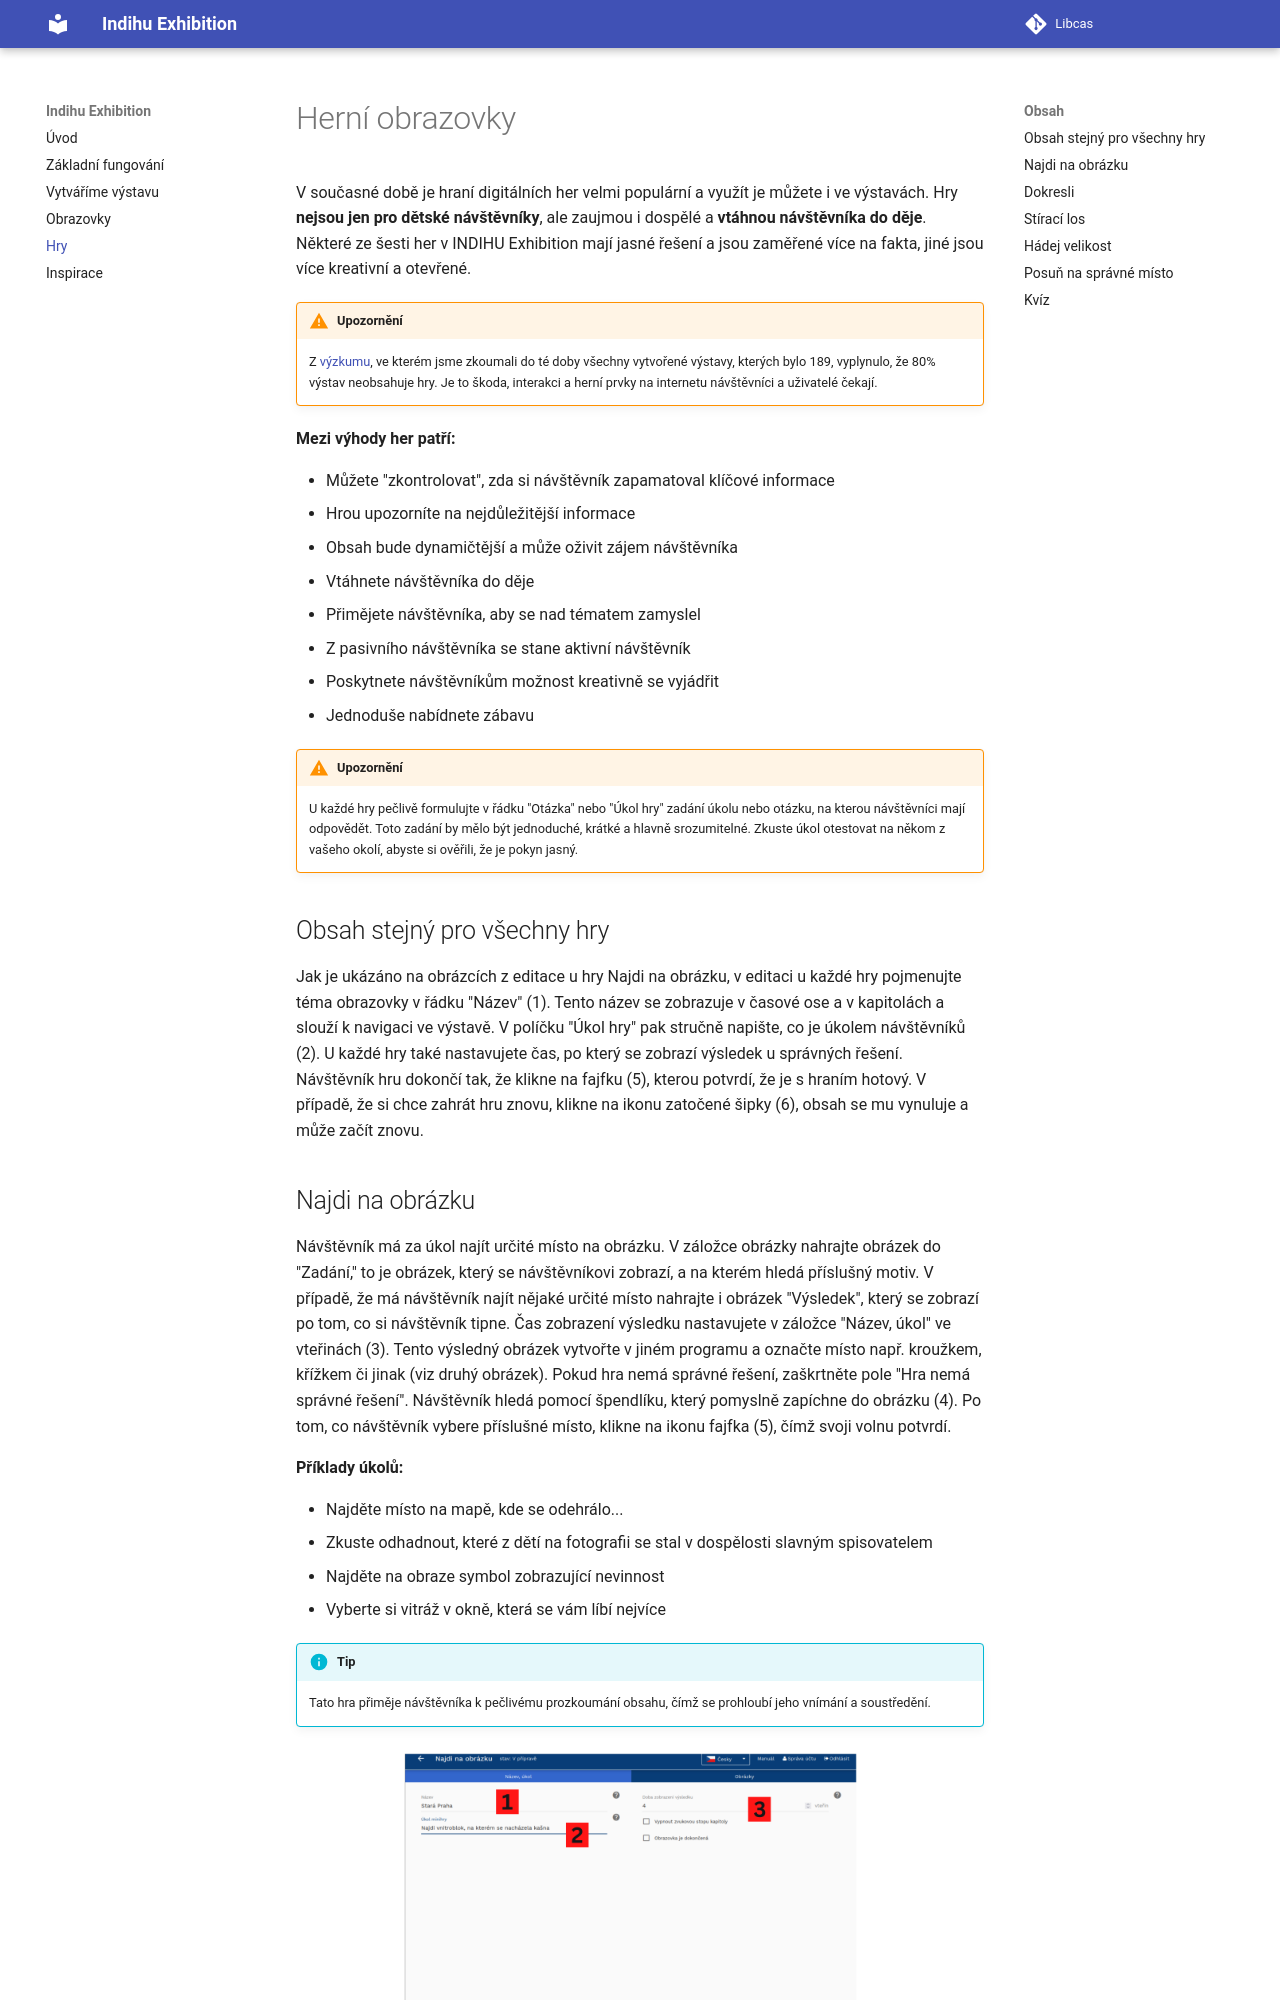

repository: LIBCAS/indihu-manual · page: hry/index.html · generator: mkdocs

# Herní obrazovky

V současné době je hraní digitálních her velmi populární a využít je můžete i ve výstavách. Hry **nejsou jen pro dětské návštěvníky**, ale zaujmou i dospělé a **vtáhnou návštěvníka do děje**. Některé ze šesti her v INDIHU Exhibition mají jasné řešení a jsou zaměřené více na fakta, jiné jsou více kreativní a otevřené. 

!!! warning "Upozornění"
    Z [výzkumu](https://www.lib.cas.cz/casopis_informace/analyza-vystav-indihu-exhibition/), ve kterém jsme zkoumali do té doby všechny vytvořené výstavy, kterých bylo 189, vyplynulo, že 80% výstav neobsahuje hry. Je to škoda, interakci a herní prvky na internetu návštěvníci a uživatelé čekají. 

**Mezi výhody her patří:**

- Můžete "zkontrolovat", zda si návštěvník zapamatoval klíčové informace
- Hrou upozorníte na nejdůležitější informace
- Obsah bude dynamičtější a může oživit zájem návštěvníka
- Vtáhnete návštěvníka do děje
- Přimějete návštěvníka, aby se nad tématem zamyslel
- Z pasivního návštěvníka se stane aktivní návštěvník
- Poskytnete návštěvníkům možnost kreativně se vyjádřit
- Jednoduše nabídnete zábavu

!!! warning "Upozornění"
	U každé hry pečlivě formulujte v řádku "Otázka" nebo "Úkol hry" zadání úkolu nebo otázku, na kterou návštěvníci mají odpovědět. Toto zadání by mělo být jednoduché, krátké a hlavně srozumitelné. Zkuste úkol otestovat na někom z vašeho okolí, abyste si ověřili, že je pokyn jasný.
